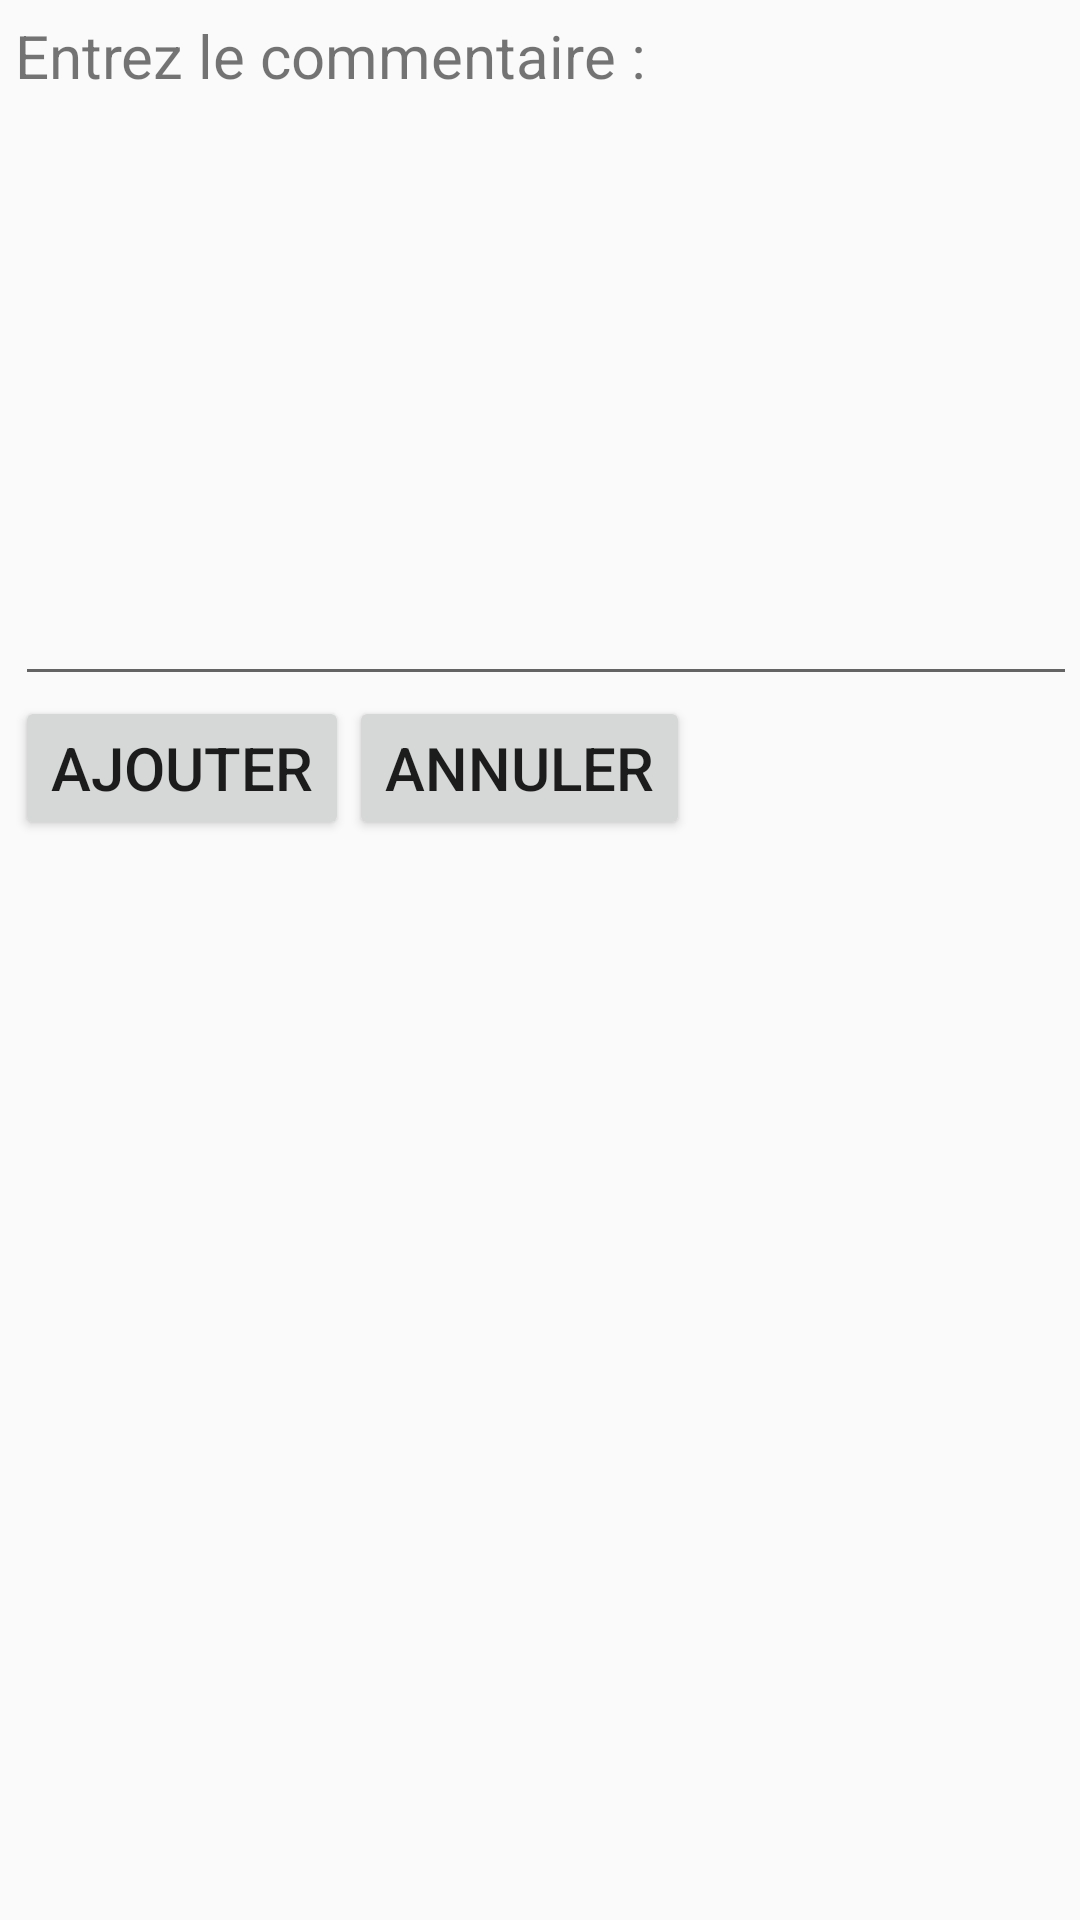

Reconstruct the res/layout file that produces this screen, plus the resources it refers to.
<!-- AndroidManifest.xml: application theme AppTheme -->
<!-- res/layout/dialog_comment.xml -->
<?xml version="1.0" encoding="utf-8"?>
<LinearLayout xmlns:android="http://schemas.android.com/apk/res/android"
    android:layout_width="wrap_content"
    android:layout_height="wrap_content"
    android:orientation="vertical"
    android:padding="5dip">

    <TextView
        android:layout_width="wrap_content"
        android:layout_height="wrap_content"
        android:text="Entrez le commentaire : "
        android:textSize="20dp"/>

    <EditText
        android:layout_width="700sp"
        android:layout_height="200sp"
        android:textSize="15dp"
        android:inputType="textCapWords"
        android:maxLength="150"
        android:id="@+id/edit_text_comm"/>

    <LinearLayout
        android:layout_width="wrap_content"
        android:layout_height="wrap_content"
        android:orientation="horizontal">
    <Button
        android:id="@+id/button_valider"
        android:layout_height="wrap_content"
        android:text="Ajouter"
        android:focusable="false"
        android:textSize="20dp"
        android:layout_width="wrap_content"/>

    <Button android:id="@+id/button_cancel"
        android:layout_height="wrap_content"
        android:text="Annuler"
        android:focusable="false"
        android:textSize="20dp"
        android:layout_width="wrap_content"/>
    </LinearLayout>
</LinearLayout>
<!-- resources referenced by this layout -->
<resources>
  <style name="AppTheme" parent="Theme.AppCompat.Light.NoActionBar">
          <item name="colorPrimary">@color/FondToolbar</item>
          <item name="colorPrimaryDark">@color/FondAndroidToolbar</item>
  
          
      </style>
  <color name="FondToolbar">#4B88A6</color>
  <color name="FondAndroidToolbar">#437a94</color>
</resources>
